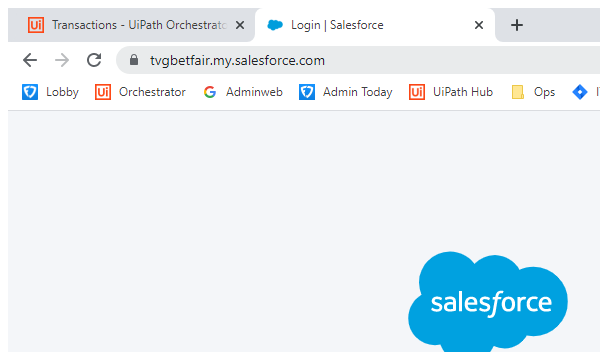
Task: Login to Salesforce web application
Workflow: SalesforceLogin

Step 1 [try]: Attach Chrome Browser

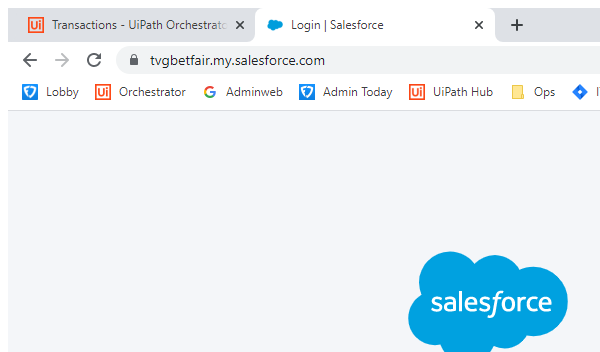
Step 2 [try]: Attach Salesforce window on the element in window '*Salesforce*' (chrome.exe)

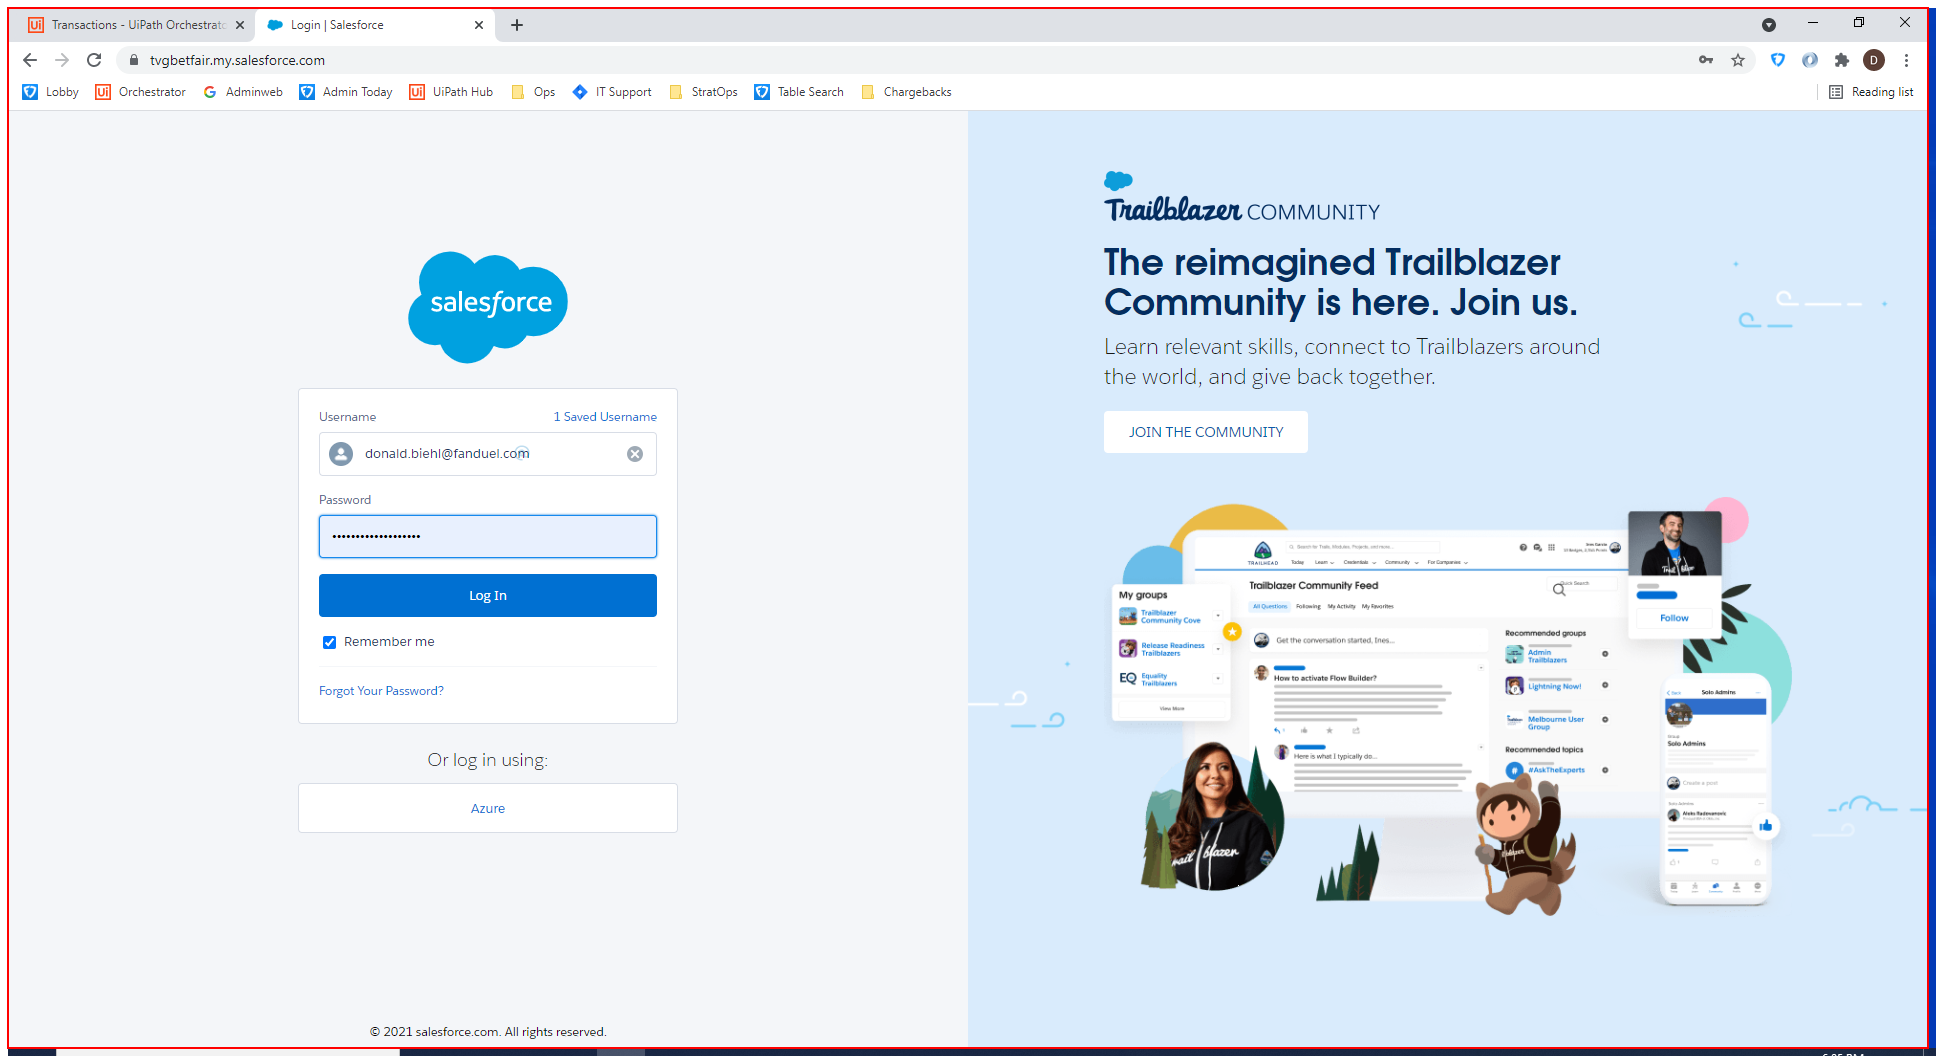
Step 3 [try]: get-attribute (chrome.exe)

Step 4 [then]: click on the image in window '*Salesforce*' (chrome.exe) (no picture)

Step 5: type [Username] into the text box in window '*Salesforce*' (chrome.exe) (no picture)

Step 6: type a value into the text box in window '*Salesforce*' (chrome.exe) (no picture)

Step 7: click on the text box in window '*Salesforce*' (chrome.exe) (no picture)

Step 8: get-attribute (chrome.exe) (same screen as step 3)

Step 9 [then]: click on the link 'use_new_identity' in window '*Salesforce*' (chrome.exe) (no picture)

Step 10: click on the image in window '*Salesforce*' (chrome.exe) (no picture)

Step 11: type [Username] into the text box in window '*Salesforce*' (chrome.exe) (no picture)

Step 12: type a value into the text box in window '*Salesforce*' (chrome.exe) (no picture)

Step 13: click on the text box in window '*Salesforce*' (chrome.exe) (no picture)

Step 14: get-attribute (chrome.exe) (same screen as step 3)